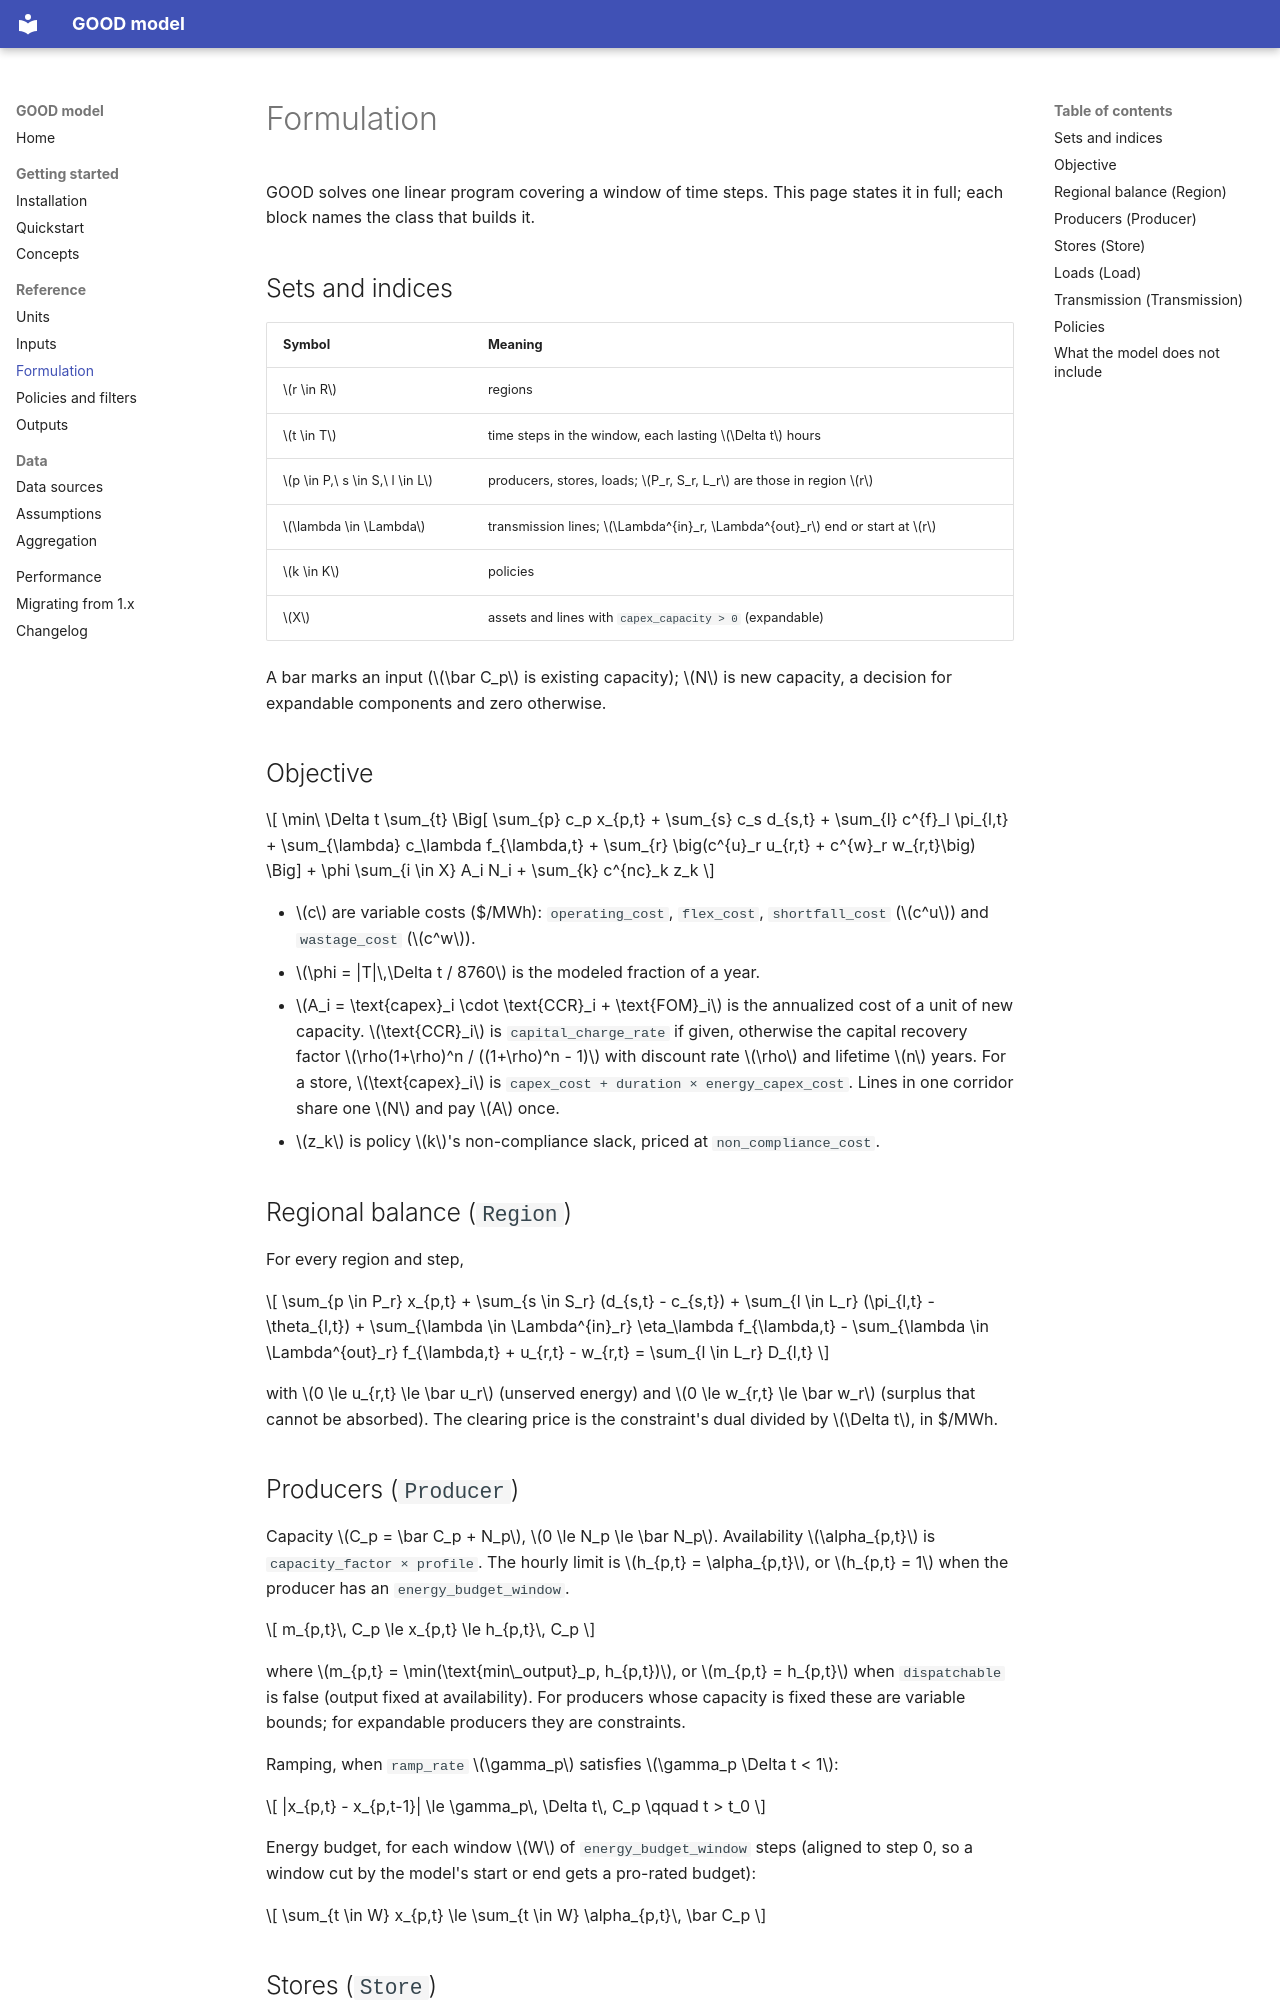

repository: ucdavis/good_model · page: formulation/index.html · generator: mkdocs

# Formulation

GOOD solves one linear program covering a window of time steps. This page
states it in full; each block names the class that builds it.

## Sets and indices

| Symbol | Meaning |
|---|---|
| \(r \in R\) | regions |
| \(t \in T\) | time steps in the window, each lasting \(\Delta t\) hours |
| \(p \in P,\ s \in S,\ l \in L\) | producers, stores, loads; \(P_r, S_r, L_r\) are those in region \(r\) |
| \(\lambda \in \Lambda\) | transmission lines; \(\Lambda^{in}_r, \Lambda^{out}_r\) end or start at \(r\) |
| \(k \in K\) | policies |
| \(X\) | assets and lines with `capex_capacity > 0` (expandable) |

A bar marks an input (\(\bar C_p\) is existing capacity); \(N\) is new
capacity, a decision for expandable components and zero otherwise.

## Objective

\[
\min\ \Delta t \sum_{t} \Big[ \sum_{p} c_p x_{p,t} + \sum_{s} c_s d_{s,t} + \sum_{l} c^{f}_l \pi_{l,t}
+ \sum_{\lambda} c_\lambda f_{\lambda,t} + \sum_{r} \big(c^{u}_r u_{r,t} + c^{w}_r w_{r,t}\big) \Big]
+ \phi \sum_{i \in X} A_i N_i + \sum_{k} c^{nc}_k z_k
\]

* \(c\) are variable costs ($/MWh): `operating_cost`, `flex_cost`,
  `shortfall_cost` (\(c^u\)) and `wastage_cost` (\(c^w\)).
* \(\phi = |T|\,\Delta t / 8760\) is the modeled fraction of a year.
* \(A_i = \text{capex}_i \cdot \text{CCR}_i + \text{FOM}_i\) is the annualized
  cost of a unit of new capacity. \(\text{CCR}_i\) is `capital_charge_rate`
  if given, otherwise the capital recovery factor
  \(\rho(1+\rho)^n / ((1+\rho)^n - 1)\) with discount rate \(\rho\) and
  lifetime \(n\) years. For a store, \(\text{capex}_i\) is
  `capex_cost + duration × energy_capex_cost`. Lines in one corridor share
  one \(N\) and pay \(A\) once.
* \(z_k\) is policy \(k\)'s non-compliance slack, priced at
  `non_compliance_cost`.

## Regional balance (`Region`)

For every region and step,

\[
\sum_{p \in P_r} x_{p,t} + \sum_{s \in S_r} (d_{s,t} - c_{s,t}) + \sum_{l \in L_r} (\pi_{l,t} - \theta_{l,t})
+ \sum_{\lambda \in \Lambda^{in}_r} \eta_\lambda f_{\lambda,t} - \sum_{\lambda \in \Lambda^{out}_r} f_{\lambda,t}
+ u_{r,t} - w_{r,t} = \sum_{l \in L_r} D_{l,t}
\]

with \(0 \le u_{r,t} \le \bar u_r\) (unserved energy) and
\(0 \le w_{r,t} \le \bar w_r\) (surplus that cannot be absorbed). The
clearing price is the constraint's dual divided by \(\Delta t\), in $/MWh.

## Producers (`Producer`)

Capacity \(C_p = \bar C_p + N_p\), \(0 \le N_p \le \bar N_p\).
Availability \(\alpha_{p,t}\) is `capacity_factor × profile`. The hourly
limit is \(h_{p,t} = \alpha_{p,t}\), or \(h_{p,t} = 1\) when the producer
has an `energy_budget_window`.

\[
m_{p,t}\, C_p \le x_{p,t} \le h_{p,t}\, C_p
\]

where \(m_{p,t} = \min(\text{min\_output}_p, h_{p,t})\), or
\(m_{p,t} = h_{p,t}\) when `dispatchable` is false (output fixed at
availability). For producers whose capacity is fixed these are variable
bounds; for expandable producers they are constraints.

Ramping, when `ramp_rate` \(\gamma_p\) satisfies \(\gamma_p \Delta t < 1\):

\[
|x_{p,t} - x_{p,t-1}| \le \gamma_p\, \Delta t\, C_p \qquad t > t_0
\]

Energy budget, for each window \(W\) of `energy_budget_window` steps
(aligned to step 0, so a window cut by the model's start or end gets a
pro-rated budget):

\[
\sum_{t \in W} x_{p,t} \le \sum_{t \in W} \alpha_{p,t}\, \bar C_p
\]
